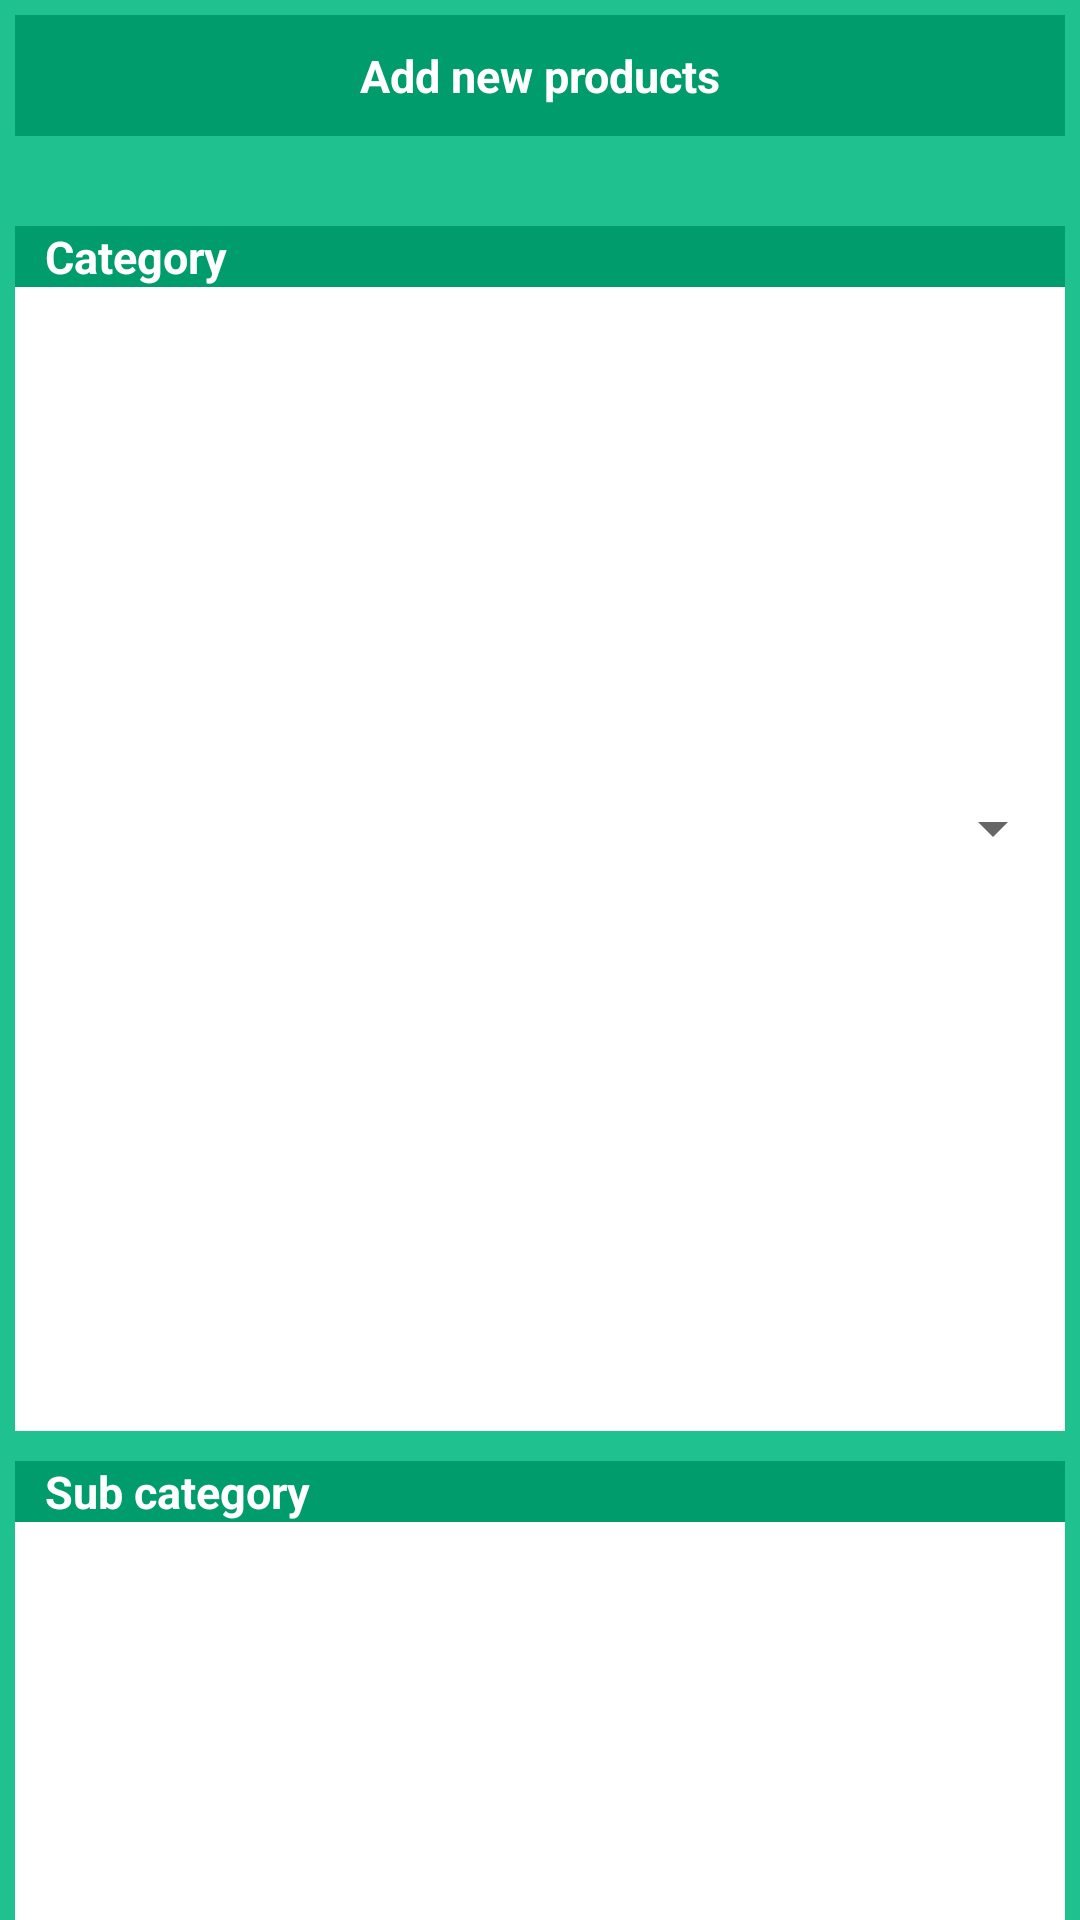

Layout XML and referenced resources for this Android screen:
<!-- AndroidManifest.xml: application theme AppTheme -->
<!-- res/layout/fragment_seller_add_product.xml -->
<?xml version="1.0" encoding="utf-8"?>
<RelativeLayout
    android:layout_width="match_parent"
    android:layout_height="match_parent"
    xmlns:android="http://schemas.android.com/apk/res/android"
    android:orientation="vertical"
    android:background="@color/colorPrimary">

    <TextView
        android:layout_width="match_parent"
        android:layout_height="wrap_content"
        android:layout_margin="5sp"
        android:text="@string/add_new_products"
        android:textAlignment="center"
        android:background="@color/colorPrimaryDark"
        android:padding="10sp"
        android:textColor="@android:color/white"
        android:textSize="15sp"
        android:textStyle="bold"
        android:id="@+id/text_view_add_product_title"/>

    <LinearLayout
        android:layout_width="match_parent"
        android:layout_height="wrap_content"
        android:layout_below="@+id/text_view_add_product_title"
        android:orientation="vertical">


    <RelativeLayout
        android:layout_width="match_parent"
        android:layout_height="0sp"
        android:orientation="vertical"
        android:layout_margin="5sp"
        android:layout_weight="1"
        android:background="@android:color/white">

        <TextView
            android:layout_width="match_parent"
            android:layout_height="wrap_content"
            android:text="@string/product_name"
            android:background="@color/colorPrimaryDark"
            android:paddingLeft="10sp"
            android:paddingStart="10sp"
            android:textColor="@android:color/white"
            android:textSize="15sp"
            android:textStyle="bold"/>
        <EditText
            android:layout_width="match_parent"
            android:layout_height="wrap_content"
            android:layout_margin="10sp"
            android:inputType="textPersonName"/>
    </RelativeLayout>
    <RelativeLayout
        android:layout_width="match_parent"
        android:layout_height="0sp"
        android:layout_weight="1"
        android:orientation="vertical"
        android:layout_margin="5sp"
        android:background="@android:color/white">

        <TextView
            android:layout_width="match_parent"
            android:layout_height="wrap_content"
            android:text="@string/price"
            android:background="@color/colorPrimaryDark"
            android:paddingLeft="10sp"
            android:paddingStart="10sp"
            android:textColor="@android:color/white"
            android:textSize="15sp"
            android:textStyle="bold" />
        <EditText
            android:layout_width="match_parent"
            android:layout_height="wrap_content"
            android:inputType="number"/>
    </RelativeLayout>
    <RelativeLayout
        android:layout_width="match_parent"
        android:layout_height="0sp"
        android:layout_weight="1"
        android:orientation="vertical"
        android:layout_margin="5sp"
        android:background="@android:color/white">

        <TextView
            android:layout_width="match_parent"
            android:layout_height="wrap_content"
            android:text="@string/category"
            android:background="@color/colorPrimaryDark"
            android:paddingLeft="10sp"
            android:paddingStart="10sp"
            android:textColor="@android:color/white"
            android:textSize="15sp"
            android:textStyle="bold" />
        <Spinner
            android:layout_width="match_parent"
            android:layout_height="match_parent"/>
    </RelativeLayout>
    <RelativeLayout
        android:layout_width="match_parent"
        android:layout_height="0sp"
        android:layout_weight="1"
        android:orientation="vertical"
        android:layout_margin="5sp"
        android:background="@android:color/white">

        <TextView
            android:layout_width="match_parent"
            android:layout_height="wrap_content"
            android:text="@string/sub_category"
            android:background="@color/colorPrimaryDark"
            android:paddingLeft="10sp"
            android:paddingStart="10sp"
            android:textColor="@android:color/white"
            android:textSize="15sp"
            android:textStyle="bold" />
        <Spinner
            android:layout_width="match_parent"
            android:layout_height="match_parent"/>
    </RelativeLayout>
    </LinearLayout>

    <LinearLayout
        android:layout_width="match_parent"
        android:layout_height="0sp"
        android:layout_weight="3"
        android:baselineAligned="false">

        <RelativeLayout
            android:layout_width="0sp"
            android:layout_height="match_parent"
            android:layout_weight="1"
            android:background="@color/colorPrimary">

            <ImageButton
                android:layout_width="150sp"
                android:layout_height="150sp"
                android:layout_centerHorizontal="true"
                android:layout_centerVertical="true"
                android:src="@drawable/upload_image"
                android:scaleType="fitXY"
                android:background="@android:color/black"
                android:contentDescription="@string/product_image"/>
        </RelativeLayout>

        <RelativeLayout
            android:layout_width="0sp"
            android:layout_height="match_parent"
            android:layout_weight="1"
            android:background="@color/colorPrimary">

            <ImageButton
                android:layout_width="150sp"
                android:layout_height="150sp"
                android:layout_centerHorizontal="true"
                android:layout_centerVertical="true"
                android:src="@drawable/upload_image"
                android:scaleType="fitXY"
                android:background="@android:color/black"
                android:contentDescription="@string/product_image"/>
        </RelativeLayout>

    </LinearLayout>

        <RelativeLayout
            android:layout_width="match_parent"
            android:layout_height="0sp"
            android:layout_margin="10sp"
            android:layout_weight="1">
            <Button
                android:layout_width="wrap_content"
                android:layout_height="wrap_content"
                android:text="@string/proceed"
                android:layout_centerHorizontal="true"
                android:layout_centerVertical="true"/>
        </RelativeLayout>
</RelativeLayout>
<!-- resources referenced by this layout -->
<resources>
  <color name="colorPrimary">#1fc18e</color>
  <color name="colorPrimaryDark">#019c6b</color>
  <!-- drawable upload_image: jpg bitmap (drawable, 82235 bytes) -->
  <string name="add_new_products">Add new products</string>
  <string name="category">Category</string>
  <string name="price">Price</string>
  <string name="proceed">Proceed</string>
  <string name="product_image">Product Image</string>
  <string name="product_name">Product Name</string>
  <string name="sub_category">Sub category</string>
  <style name="AppTheme" parent="Theme.AppCompat.Light.DarkActionBar">
          
          <item name="colorPrimary">@color/colorPrimary</item>
          <item name="colorPrimaryDark">@color/colorPrimaryDark</item>
          <item name="colorAccent">@color/colorAccent</item>
      </style>
  <color name="colorAccent">#10d798</color>
</resources>
